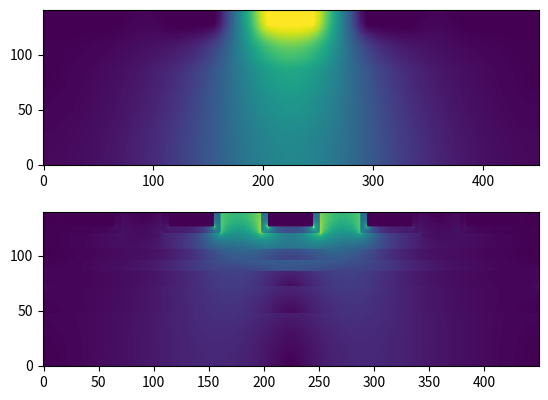

This figure's Python source:
#
# TITLE: solving the van Roosbroeck system numerically
# AUTHOR: Hyunseung Yoo
# PURPOSE: 
# REVISION: 
# REFERENCE: a numerical study of the van Roosbroeck system for semiconductor (SJSU, 2018) 
#

import sys, time, copy
import numpy as np
import scipy as sc
import sympy as sp
import matplotlib.pyplot as plt

#
# CLASS: GRID (finite difference method)
#

class GRID:

    # fundamental constants
    q = 1.60217663e-19      # electron charge, [C]
    kb = 1.380649e-23       # Boltzmann constant, [m]^2 [kg] [K]^-1 [s]^-2 
    ep0 = 8.854187e-12      # elelctric permittivity of free space, [F] [m]^-1
    
    # ===== constructor =====
    def __init__(self):
        # poisson equation (1813) solution (for SOLVER class)
        self.V1 = []        # electric potential 1D (sparse matrix solution)
        self.V2 = []        # electric potential 2D
        self.E  = []        # electric field magnitude 2D
        self.Er = []        # electric field r direction 2D
        self.Ez = []        # electric field z direction 2D
        self.EB = []        # external bias vector
        self.FC = []        # fixed charge density vector
        
        # semiconductor continuity equation (1950) solution (for SOLVER class)
        self.n1 = []        # electron density 1D (sparse matrix solution)
        self.p1 = []        # hole density 1D (sparse matrix solution)
        self.n2 = []        # electron density 2D
        self.p2 = []        # hole density 2D
        self.Jn = []        # electron current density magnitude 2D
        self.Jp = []        # hole current density magnitude 2D
        self.Jn_r = []      # electron current density in r direction 2D
        self.Jn_z = []      # electron current density in z direction 2D
        self.Jp_r = []      # hole current density in r direction 2D
        self.Jp_z = []      # hole current density in z direction 2D

    # ===== adding material parameters =====
    def add_material_parameters(self, mat_para_dictionary):
        # user input
        self.MAT = mat_para_dictionary

        # key: mis, value: mat. no. array
        self.MIS_MAT_no = {}
        for mat_name in self.MAT.keys():
            mat_mis = self.MAT[mat_name]['type']
            mat_no  = self.MAT[mat_name]['mat_no']
            #
            if mat_mis not in self.MIS_MAT_no.keys():
                self.MIS_MAT_no[mat_mis] = []
            #
            self.MIS_MAT_no[mat_mis].append(mat_no)

        # debugging
        if True:
            print('debugging > add_material_parameters()')
            print(self.MIS_MAT_no)
    
    # ===== setting unit cell R direction grid (angstrom) =====
    def set_unit_cell_R_grid(self, inward_thk_dr, outward_thk_dr):
        # user input
        self.R_inward  = inward_thk_dr
        self.R_outward = outward_thk_dr
        
        # r coordinate (angstrom)
        self.cd = 0.0
        self.R_IN = []
        # r material name & number
        self.R_IN_MAT_name = []
        self.R_IN_MAT_mis = []
        self.R_IN_MAT_ep = []
        self.R_IN_MAT_no = []
        
        # check inward_thk_dr
        for each_layer in self.R_inward.keys():
            # CD
            if each_layer == 'CD':
                self.cd = self.R_inward[each_layer]
                self.R_IN.append(self.cd/2.0)
            # each layer
            else:
                # each layer information
                mat_no = self.R_inward[each_layer]['mat_no']    # float
                mis = self.MAT[each_layer]['type']              # string
                ep = self.ep0 * self.MAT[each_layer]['k']       # float
                thk = self.R_inward[each_layer]['thk']          # float
                dr = self.R_inward[each_layer]['dr']            # float
                
                # float
                if thk == -1:
                    r_array = list(np.arange(0.0, self.R_IN[0], dr))
                    self.R_IN = r_array + self.R_IN
                else:
                    r_array = list(np.arange(self.R_IN[0]-thk, self.R_IN[0], dr))
                    self.R_IN = r_array + self.R_IN
                # string
                mat_name_array = [each_layer] * len(r_array)
                self.R_IN_MAT_name = mat_name_array + self.R_IN_MAT_name
                # string
                mis_array = [mis] * len(r_array)
                self.R_IN_MAT_mis = mis_array + self.R_IN_MAT_mis
                # float
                mat_ep_array = [ep] * len(r_array)
                self.R_IN_MAT_ep = mat_ep_array + self.R_IN_MAT_ep
                # float
                mat_no_array = [mat_no] * len(r_array)
                self.R_IN_MAT_no = mat_no_array + self.R_IN_MAT_no
        
        # r coordinate (angstrom)
        self.R_OUT = {}
        # r material name & number
        self.R_OUT_MAT_name = {}
        self.R_OUT_MAT_mis = {}
        self.R_OUT_MAT_ep = {}
        self.R_OUT_MAT_no = {}

        # check outward_thk_dr
        for each_region in self.R_outward.keys():
            # each region
            self.R_OUT[each_region] = []
            self.R_OUT_MAT_name[each_region] = []
            self.R_OUT_MAT_mis[each_region] = []
            self.R_OUT_MAT_ep[each_region] = []
            self.R_OUT_MAT_no[each_region] = []
            
            # check layers
            for each_index, each_layer in enumerate(list(self.R_outward[each_region])):
                # each layer information
                mat_no = self.R_outward[each_region][each_layer]['mat_no']      # float
                mis = self.MAT[each_layer]['type']                              # string
                ep = self.ep0 * self.MAT[each_layer]['k']                       # float
                thk = self.R_outward[each_region][each_layer]['thk']            # float
                dr = self.R_outward[each_region][each_layer]['dr']              # float
                
                # float
                if each_index == 0:
                    r_array = list(np.arange(self.cd/2.0+dr, self.cd/2.0+dr+thk, dr))
                else:
                    r_array = list(np.arange(self.R_OUT[each_region][-1]+dr, self.R_OUT[each_region][-1]+dr+thk, dr))
                self.R_OUT[each_region] = self.R_OUT[each_region] + r_array
                # string
                mat_name_array = [each_layer] * len(r_array)
                self.R_OUT_MAT_name[each_region] = self.R_OUT_MAT_name[each_region] + mat_name_array
                # string
                mis_array = [mis] * len(r_array)
                self.R_OUT_MAT_mis[each_region] = self.R_OUT_MAT_mis[each_region] + mis_array
                # float
                ep_array = [ep] * len(r_array)
                self.R_OUT_MAT_ep[each_region] = self.R_OUT_MAT_ep[each_region] + ep_array
                # float
                mat_no_array = [mat_no] * len(r_array)
                self.R_OUT_MAT_no[each_region] = self.R_OUT_MAT_no[each_region] + mat_no_array

        # r coordinate (angstrom)
        self.R = {}
        # r material name & number
        self.R_MAT_name = {}
        self.R_MAT_mis = {}
        self.R_MAT_ep = {}
        self.R_MAT_no = {}

        # merge > inward_thk_dr + outward_thk_dr
        for each_region in self.R_OUT.keys():
            # merge
            self.R[each_region] = self.R_IN + self.R_OUT[each_region]                               # node
            self.R_MAT_name[each_region] = self.R_IN_MAT_name + self.R_OUT_MAT_name[each_region]    # element
            self.R_MAT_mis[each_region] = self.R_IN_MAT_mis + self.R_OUT_MAT_mis[each_region]       # element
            self.R_MAT_ep[each_region] = self.R_IN_MAT_ep + self.R_OUT_MAT_ep[each_region]          # element
            self.R_MAT_no[each_region] = self.R_IN_MAT_no + self.R_OUT_MAT_no[each_region]          # element

        # debugging
        if True:
            print('debugging > set_unit_cell_R_grid()')
            for each_region in self.R.keys():
                print(each_region, len(self.R[each_region]), \
                      len(self.R_MAT_name[each_region]), len(self.R_MAT_mis[each_region]), \
                      len(self.R_MAT_ep[each_region]), len(self.R_MAT_no[each_region]))
                #print(self.R[each_region])
                #print(self.R_MAT_name[each_region])
                #print(self.R_MAT_mis[each_region])
                #print(self.R_MAT_ep[each_region])
                #print(self.R_MAT_no[each_region])
                #plt.plot(self.R[each_region][1:],self.R_MAT_no[each_region],'o-')
                #plt.show()

    # ===== setting unit cell Z direction grid (angstrom) =====
    def set_unit_cell_Z_grid(self, z_on_thk_dz, z_offset):
        # user input
        self.Z_stack = z_on_thk_dz
        self.Z_start = z_offset             # angstrom
        
        # z coordinate (angstrom)
        self.Z = [self.Z_start]             # node
        # z region name & mis flag
        self.Z_REGION = []                  # element
        self.Z_MAT_mis = []                 # element
        self.Z_MAT_ep = []                  # element
        self.Z_MAT_no = []                  # element

        #
        for index, each_region in enumerate(list(self.Z_stack.keys())):
            # each region information
            thk = self.Z_stack[each_region]['thk']
            dz = self.Z_stack[each_region]['dz']
            
            #
            if index == 0:
                z_array = list( np.arange(self.Z[0]+dz, self.Z[0]+dz+thk, dz) )
                self.Z = self.Z + z_array
            else:
                z_array =list( np.arange(self.Z[-1]+dz, self.Z[-1]+dz+thk, dz) )
                self.Z = self.Z + z_array
            # material
            z_region_array = [each_region] * len(z_array)
            self.Z_REGION = self.Z_REGION + z_region_array
            # material
            for each_z in z_array:
                self.Z_MAT_mis.append( self.R_MAT_mis[each_region] )        # element
                self.Z_MAT_ep.append( self.R_MAT_ep[each_region] )          # element
                self.Z_MAT_no.append( self.R_MAT_no[each_region] )          # element
 
        # debugging
        if True:
            print('debugging > set_unit_cell_Z_grid()')
            print(len(self.Z), len(self.Z_REGION))
            #print(set(self.Z))
            #print(set(self.Z_REGION))

    # ===== setting unit cell RZ 2D grid (angstrom) =====
    def set_unit_cell_RZ_grid(self):
        # 1D array (angstrom)
        self.R_nodes = copy.copy( self.R[ list(self.R.keys())[0] ] )
        self.Z_nodes = copy.copy( self.Z )

        # 1D array length
        self.R_nodes_len = len(self.R_nodes)
        self.Z_nodes_len = len(self.Z_nodes)
        self.R_elmts_len = self.R_nodes_len - 1
        self.Z_elmts_len = self.Z_nodes_len - 1

        # sparse matrix size
        self.RZ_nodes_len = self.R_nodes_len * self.Z_nodes_len
        
        # 2D array
        self.RZ_R = np.zeros([self.R_nodes_len, self.Z_nodes_len])
        self.RZ_Z = np.zeros([self.R_nodes_len, self.Z_nodes_len])

        # 2D array R (angstrom -> m)
        for each_z_node in range(self.Z_nodes_len):
            self.RZ_R[:,each_z_node] = copy.copy( self.R_nodes )
        self.RZ_R *= 1e-10
        self.RZ_dR = self.RZ_R[1:,:] - self.RZ_R[:-1,:]
        
        # 2D array Z (angstrom -> m)
        for each_r_node in range(self.R_nodes_len):
            self.RZ_Z[each_r_node,:] = copy.copy( self.Z_nodes )
        self.RZ_Z *= 1e-10
        self.RZ_dZ = self.RZ_Z[:,1:] - self.RZ_Z[:,:-1]

        # 2D array
        self.RZ_EP = np.zeros([self.R_elmts_len, self.Z_elmts_len])
        for each_z_elmt in range(self.Z_elmts_len):
            self.RZ_EP[:,each_z_elmt] = copy.copy( self.Z_MAT_ep[each_z_elmt] )

        # 2D array
        self.RZ_MATno = np.zeros([self.R_elmts_len, self.Z_elmts_len])
        for each_z_elmt in range(self.Z_elmts_len):
            self.RZ_MATno[:,each_z_elmt] = copy.copy( self.Z_MAT_no[each_z_elmt] )

        # debugging
        if True:
            print('debugging > set_unit_cell_RZ_grid()')
            print(self.RZ_R.shape)
            print(self.RZ_Z.shape)
            print(self.RZ_EP.shape)

    # ===== setting metal-insulator-semiconductor region =====
    def set_unit_cell_RZ_mis_region(self):
        #
        self.RZ_MIS = {}

        # sweep mat_mis keys
        for each_mat_mis in self.MIS_MAT_no.keys():
            # check each mat_mis key
            if each_mat_mis not in self.RZ_MIS.keys():
                # if not, make mat_mis key
                self.RZ_MIS[each_mat_mis] = {}
                # check each mat_no array
                for each_mat_no in self.MIS_MAT_no[each_mat_mis]:
                    # if not, make mat_no set
                    self.RZ_MIS[each_mat_mis][each_mat_no] = set()
                    # sweep RZ coordinate
                    for each_z_elmt in range(self.Z_elmts_len):
                        for each_r_elmt in range(self.R_elmts_len):
                            # check RZ coordinate
                            if (self.Z_MAT_mis[each_z_elmt][each_r_elmt] == each_mat_mis) and (self.Z_MAT_no[each_z_elmt][each_r_elmt] == each_mat_no):
                                self.RZ_MIS[each_mat_mis][each_mat_no].add( (each_r_elmt+0, each_z_elmt+0) )     # element
                                self.RZ_MIS[each_mat_mis][each_mat_no].add( (each_r_elmt+1, each_z_elmt+0) )     # adding node
                                self.RZ_MIS[each_mat_mis][each_mat_no].add( (each_r_elmt+0, each_z_elmt+1) )     # adding node
                                self.RZ_MIS[each_mat_mis][each_mat_no].add( (each_r_elmt+1, each_z_elmt+1) )     # adding node

        # debugging
        if True:
            print('debugging > set_unit_cell_RZ_mis_region()')
            for each_mat_mis in self.RZ_MIS.keys():
                for each_mat_no in self.RZ_MIS[each_mat_mis]:
                    print(each_mat_mis, each_mat_no, len(self.RZ_MIS[each_mat_mis][each_mat_no]))

    # ===== adding ohmic contact =====
    def add_ohmic_contact(self, before_info, after_info):
        # 
        before_mat_mis = list(before_info.keys())[0]
        before_mat_no  = before_info[before_mat_mis]['mat_no']
        before_z_coord = before_info[before_mat_mis]['z_coord']
        if before_z_coord == -1:
            before_z_coord = self.Z_nodes_len-1

        #
        after_mat_mis = list(after_info.keys())[0]
        after_mat_no  = after_info[after_mat_mis]['mat_no']

        # check nodes
        add_nodes = set()
        for each_r_node, each_z_node in list(self.RZ_MIS[before_mat_mis][before_mat_no]):
            if each_z_node == before_z_coord:
                add_nodes.add((each_r_node, each_z_node))

        # change nodes
        self.RZ_MIS[before_mat_mis][before_mat_no] = self.RZ_MIS[before_mat_mis][before_mat_no].difference(add_nodes)
        self.RZ_MIS[after_mat_mis][after_mat_no] = set()
        self.RZ_MIS[after_mat_mis][after_mat_no] = self.RZ_MIS[after_mat_mis][after_mat_no].union(add_nodes)

        # debugging
        if True:
            print('debugging > add_ohmic_contact()')
            print(before_mat_mis, before_mat_no, before_z_coord)
            print(len(self.RZ_MIS[before_mat_mis][before_mat_no]), -len(self.RZ_MIS[after_mat_mis][after_mat_no]))
        
    # ===== making poisson matrix  =====
    def make_poisson_matrix(self):
        # making sparse matrix
        self.PM = sc.sparse.dok_matrix((self.RZ_nodes_len, self.RZ_nodes_len))

        # dirichlet boundary conditions
        for each_mat_no in self.RZ_MIS['M'].keys():
            for each_r, each_z in self.RZ_MIS['M'][each_mat_no]:
                # 1D serialization index
                index_r_z = self.R_nodes_len * (each_z+0) + (each_r+0)
                # metal contact
                self.PM[index_r_z, index_r_z] = 1.0

        # neumann boundary conditions
        for each_z in [0, self.Z_nodes_len-1]:
            for each_r in range(self.R_nodes_len):
                # 1D serialization index
                index_r_z   = self.R_nodes_len * (each_z+0) + (each_r+0)
                index_r_zm1 = self.R_nodes_len * (each_z-1) + (each_r+0)
                index_r_zp1 = self.R_nodes_len * (each_z+1) + (each_r+0)
                # except metal contacts
                if self.PM[index_r_z, index_r_z] != 1:
                    #
                    if each_z == 0:
                        self.PM[index_r_z, index_r_z  ] = +1.0
                        self.PM[index_r_z, index_r_zp1] = -1.0
                    #
                    if each_z == (self.Z_nodes_len-1):
                        self.PM[index_r_z, index_r_z  ] = +1.0
                        self.PM[index_r_z, index_r_zm1] = -1.0

        # neumann boundary conditions
        for each_r in [0, self.R_nodes_len-1]:
            for each_z in range(self.Z_nodes_len):
                # 1D serialization index
                index_r_z   = self.R_nodes_len * (each_z+0) + (each_r+0)
                index_rm1_z = self.R_nodes_len * (each_z+0) + (each_r-1)
                index_rp1_z = self.R_nodes_len * (each_z+0) + (each_r+1)
                # except metal contacts & boundary conditions
                if self.PM[index_r_z, index_r_z] != 1:
                    #
                    if each_r == 0:
                        self.PM[index_r_z, index_r_z  ] = +1.0
                        self.PM[index_r_z, index_rp1_z] = -1.0
                    #
                    if each_r == (self.R_nodes_len-1):
                        self.PM[index_r_z, index_r_z  ] = +1.0
                        self.PM[index_r_z, index_rm1_z] = -1.0

        # inside boundary conditions
        for each_r in range(1, self.R_nodes_len):
            for each_z in range(1, self.Z_nodes_len):
                # 1D serialization index
                index_r_z   = self.R_nodes_len * (each_z+0) + (each_r+0)
                index_rm1_z = self.R_nodes_len * (each_z+0) + (each_r-1)
                index_rp1_z = self.R_nodes_len * (each_z+0) + (each_r+1)
                index_r_zm1 = self.R_nodes_len * (each_z-1) + (each_r+0)
                index_r_zp1 = self.R_nodes_len * (each_z+1) + (each_r+0)
                # except metal contacts & boundary conditions
                if self.PM[index_r_z, index_r_z] != 1:
                    # geometry factors in r direction
                    geometry_effect_rm1_z  = self.RZ_R[each_r+0,each_z+0] - ( self.RZ_R[each_r+0,each_z+0] - self.RZ_R[each_r-1,each_z+0] ) / 2.0 
                    geometry_effect_rm1_z /= self.RZ_R[each_r+0,each_z+0]
                    geometry_effect_rp1_z  = self.RZ_R[each_r+0,each_z+0] + ( self.RZ_R[each_r+1,each_z+0] - self.RZ_R[each_r+0,each_z+0] ) / 2.0 
                    geometry_effect_rp1_z /= self.RZ_R[each_r+0,each_z+0]
                    geometry_effect_r_zm1  = 1.0
                    geometry_effect_r_zp1  = 1.0
                    # 2nd derivatives
                    geometry_effect_rm1_z /= (self.RZ_R[each_r+0,each_z+0] - self.RZ_R[each_r-1,each_z+0])
                    geometry_effect_rm1_z /= (self.RZ_R[each_r+1,each_z+0] - self.RZ_R[each_r-1,each_z+0])/2.0
                    geometry_effect_rp1_z /= (self.RZ_R[each_r+1,each_z+0] - self.RZ_R[each_r+0,each_z+0])
                    geometry_effect_rp1_z /= (self.RZ_R[each_r+1,each_z+0] - self.RZ_R[each_r-1,each_z+0])/2.0
                    geometry_effect_r_zm1 /= (self.RZ_Z[each_r+0,each_z+0] - self.RZ_Z[each_r+0,each_z-1])
                    geometry_effect_r_zm1 /= (self.RZ_Z[each_r+0,each_z+1] - self.RZ_Z[each_r+0,each_z-1])/2.0
                    geometry_effect_r_zp1 /= (self.RZ_Z[each_r+0,each_z+1] - self.RZ_Z[each_r+0,each_z+0])
                    geometry_effect_r_zp1 /= (self.RZ_Z[each_r+0,each_z+1] - self.RZ_Z[each_r+0,each_z-1])/2.0
                    # electric permittivity
                    ep_z_avg_rm1 = (self.RZ_EP[each_r-1,each_z-1] + self.RZ_EP[each_r-1,each_z+0]) / 2.0
                    ep_z_avg_rp1 = (self.RZ_EP[each_r+0,each_z-1] + self.RZ_EP[each_r+0,each_z+0]) / 2.0
                    ep_r_avg_zm1 = (self.RZ_EP[each_r-1,each_z-1] + self.RZ_EP[each_r+0,each_z-1]) / 2.0
                    ep_r_avg_zp1 = (self.RZ_EP[each_r-1,each_z+0] + self.RZ_EP[each_r+0,each_z+0]) / 2.0
                    # elements
                    pm_rm1_z = geometry_effect_rm1_z * ep_z_avg_rm1
                    pm_rp1_z = geometry_effect_rp1_z * ep_z_avg_rp1
                    pm_r_zm1 = geometry_effect_r_zm1 * ep_r_avg_zm1
                    pm_r_zp1 = geometry_effect_r_zp1 * ep_r_avg_zp1
                    #
                    self.PM[index_r_z, index_r_z  ] = +pm_rm1_z + pm_rp1_z + pm_r_zm1 + pm_r_zp1
                    self.PM[index_r_z, index_rm1_z] = -pm_rm1_z
                    self.PM[index_r_z, index_rp1_z] = -pm_rp1_z
                    self.PM[index_r_z, index_r_zm1] = -pm_r_zm1
                    self.PM[index_r_z, index_r_zp1] = -pm_r_zp1
        
        # sparse matrix
        self.PMcsr = self.PM.tocsr()

        # external bias vector initialization
        self.EB = np.zeros(self.RZ_nodes_len)

        # fixed charge density vector initialization
        self.FC = np.zeros(self.RZ_nodes_len)

        # debugging
        if True:
            print('debugging > make_poisson_matrix()')
            for each_mat_no in self.RZ_MIS['M'].keys():
                print('M', each_mat_no, len(self.RZ_MIS['M'][each_mat_no]))


#
# CLASS: SOLVER (sparse matrix solver)
#

class SOLVER(GRID):

    # ===== making external bias vector  =====
    def make_external_bias_vector(self, external_bias_conditions):
        # sweep
        for each_mat_mis in ['M']:
            for each_mat_no in self.RZ_MIS[each_mat_mis].keys():
                for each_r, each_z in self.RZ_MIS[each_mat_mis][each_mat_no]:
                    # 1D serialization index
                    index_r_z = self.R_nodes_len * (each_z+0) + (each_r+0)
                    # external bias @ metal contact 
                    self.EB[index_r_z] = external_bias_conditions[each_mat_no]

    # ===== making fixed charge vector  =====
    def make_fixed_charge_vector(self, fixed_charge_density):
        # sweep
        for each_mat_mis in ['I', 'S']:
            for each_mat_no in self.RZ_MIS[each_mat_mis].keys():
                # check
                if each_mat_no in fixed_charge_density.keys():
                    for each_r, each_z in self.RZ_MIS[each_mat_mis][each_mat_no]:
                        # 1D serialization index
                        index_r_z = self.R_nodes_len * (each_z+0) + (each_r+0)
                        # fixed charge density 
                        self.FC[index_r_z] = fixed_charge_density[each_mat_no]

    # ===== solving poisson equation  =====
    def solve_poisson_equation(self):
        # sparse matrix solver
        self.V1 = sc.sparse.linalg.spsolve(self.PMcsr, self.EB + self.q*(self.FC))

        # post processing
        self.V2 = self.V1.reshape(self.Z_nodes_len, self.R_nodes_len).T
        self.Er = ( self.V2[1:,:] - self.V2[:-1,:] ) / self.RZ_dR
        self.Ez = ( self.V2[:,1:] - self.V2[:,:-1] ) / self.RZ_dZ
        self.E  = np.sqrt( self.Er[:,:-1]**2 + self.Ez[:-1,:]**2 ) 

        # debugging
        if True:
            fig, ax = plt.subplots(2,1)
            ax[0].imshow(self.V2, origin='lower')
            ax[1].imshow(self.E, origin='lower')
            plt.show()
    
            


#
# MAIN
#

# number of wls
wl_ea = 5

# material para
mat_para_dictionary = {}
mat_para_dictionary['TOX']       = {'mat_no':30,  'type':'I', 'k':4.8,  'qf':0.0}
mat_para_dictionary['CTN']       = {'mat_no':31,  'type':'I', 'k':7.5,  'qf':0.0}
mat_para_dictionary['BOX_SIO2']  = {'mat_no':32,  'type':'I', 'k':5.0,  'qf':0.0}
mat_para_dictionary['BOX_AL2O3'] = {'mat_no':33,  'type':'I', 'k':9.0,  'qf':0.0}
mat_para_dictionary['LINER']     = {'mat_no':11,  'type':'I', 'k':3.9,  'qf':0.0}
mat_para_dictionary['VOID']      = {'mat_no':10,  'type':'I', 'k':1.0,  'qf':0.0}
mat_para_dictionary['ON_SIO2']   = {'mat_no':34,  'type':'I', 'k':3.9,  'qf':0.0}
mat_para_dictionary['SI']        = {'mat_no':20,  'type':'S', 'k':11.7, 'qf':0.0, 'n_int':1.5e16, 'mu_n':0.14, 'mu_p':0.045, 'tau_n':1e-6, 'tau_p':1e-5}
for each_wl in range(wl_ea):
    each_wl_name = 'WL%03i' % each_wl
    each_wl_no   = 100 + each_wl
    mat_para_dictionary[each_wl_name]    = {'mat_no':each_wl_no, 'type':'M', 'k':1e5,  'qf':0.0, 'wf':4.8}

# inside plug
uc_inward_thk_dr = {}
uc_inward_thk_dr['CD']         = 1200                                       # angstrom
uc_inward_thk_dr['BOX_SIO2']   = {'mat_no':32, 'thk':70.0,  'dr':5.0}       # angstrom (1st layer)
uc_inward_thk_dr['CTN']        = {'mat_no':31, 'thk':50.0,  'dr':5.0}       # angstrom (2nd layer)
uc_inward_thk_dr['TOX']        = {'mat_no':30, 'thk':50.0,  'dr':5.0}       # angstrom (3rd layer)
uc_inward_thk_dr['SI']         = {'mat_no':20, 'thk':70.0,  'dr':5.0}       # angstrom (4th layer)
uc_inward_thk_dr['LINER']      = {'mat_no':11, 'thk':120.0, 'dr':5.0}       # angstrom (5th layer)
uc_inward_thk_dr['VOID']       = {'mat_no':10, 'thk':-1,    'dr':5.0}       # angstrom (6th layer)

# outside plug & z stacks
uc_outward_thk_dr = {}
uc_z_on_thk_dz = {}

for each_wl in range(wl_ea):
    each_wl_name = 'WL%03i' % each_wl
    each_wl_no   = 100 + each_wl
    #
    uc_outward_thk_dr[each_wl_name+'_ON_O1'] = {}
    uc_outward_thk_dr[each_wl_name+'_ON_O1']['ON_SIO2']    = {'mat_no':34,         'thk':100.0, 'dr':5.0}     # angstrom (1st layer)
    uc_z_on_thk_dz[   each_wl_name+'_ON_O1'] = {'thk':90.0,  'dz':5.0}   # angstrom
    #
    uc_outward_thk_dr[each_wl_name+'_ON_N1'] = {}
    uc_outward_thk_dr[each_wl_name+'_ON_N1']['BOX_AL2O3']  = {'mat_no':33,         'thk':100.0, 'dr':5.0}     # angstrom (1st layer)
    uc_z_on_thk_dz[   each_wl_name+'_ON_N1'] = {'thk':30.0,  'dz':5.0}   # angstrom
    #
    uc_outward_thk_dr[each_wl_name+'_ON_N2'] = {}
    uc_outward_thk_dr[each_wl_name+'_ON_N2']['BOX_AL2O3']  = {'mat_no':33,         'thk':30.0,  'dr':5.0}     # angstrom (1st layer)
    uc_outward_thk_dr[each_wl_name+'_ON_N2'][each_wl_name] = {'mat_no':each_wl_no, 'thk':70.0,  'dr':5.0}     # angstrom (2nd layer)
    uc_z_on_thk_dz[   each_wl_name+'_ON_N2'] = {'thk':205.0, 'dz':5.0}   # angstrom
    #
    uc_outward_thk_dr[each_wl_name+'_ON_N3'] = {}
    uc_outward_thk_dr[each_wl_name+'_ON_N3']['BOX_AL2O3']  = {'mat_no':33,         'thk':100.0, 'dr':5.0}     # angstrom (1st layer)
    uc_z_on_thk_dz[   each_wl_name+'_ON_N3'] = {'thk':30.0,  'dz':5.0}   # angstrom
    #
    uc_outward_thk_dr[each_wl_name+'_ON_O2'] = {}
    uc_outward_thk_dr[each_wl_name+'_ON_O2']['ON_SIO2']    = {'mat_no':34,         'thk':100.0, 'dr':5.0}     # angstrom (1st layer)
    uc_z_on_thk_dz[   each_wl_name+'_ON_O2'] = {'thk':95.0,  'dz':5.0}   # angstrom

#
grid_solver = SOLVER()
grid_solver.add_material_parameters(mat_para_dictionary)
grid_solver.set_unit_cell_R_grid(inward_thk_dr=uc_inward_thk_dr, outward_thk_dr=uc_outward_thk_dr)
grid_solver.set_unit_cell_Z_grid(z_on_thk_dz=uc_z_on_thk_dz, z_offset=0.0)
grid_solver.set_unit_cell_RZ_grid()
grid_solver.set_unit_cell_RZ_mis_region()
grid_solver.add_ohmic_contact(before_info={'S':{'mat_no':20, 'z_coord':0 }}, after_info={'M':{'mat_no':10001}})     # BL
grid_solver.add_ohmic_contact(before_info={'S':{'mat_no':20, 'z_coord':-1}}, after_info={'M':{'mat_no':10002}})     # SL
grid_solver.make_poisson_matrix()

#
ext_bias = {10001:0.0, 10002:0.0, 100:0.0, 101:0.0, 102:1.0, 103:0.0, 104:0.0}
grid_solver.make_external_bias_vector(external_bias_conditions=ext_bias)
ctn_fixed_charge_density = {20:0.0e24}
grid_solver.make_fixed_charge_vector(fixed_charge_density=ctn_fixed_charge_density)
grid_solver.solve_poisson_equation()
